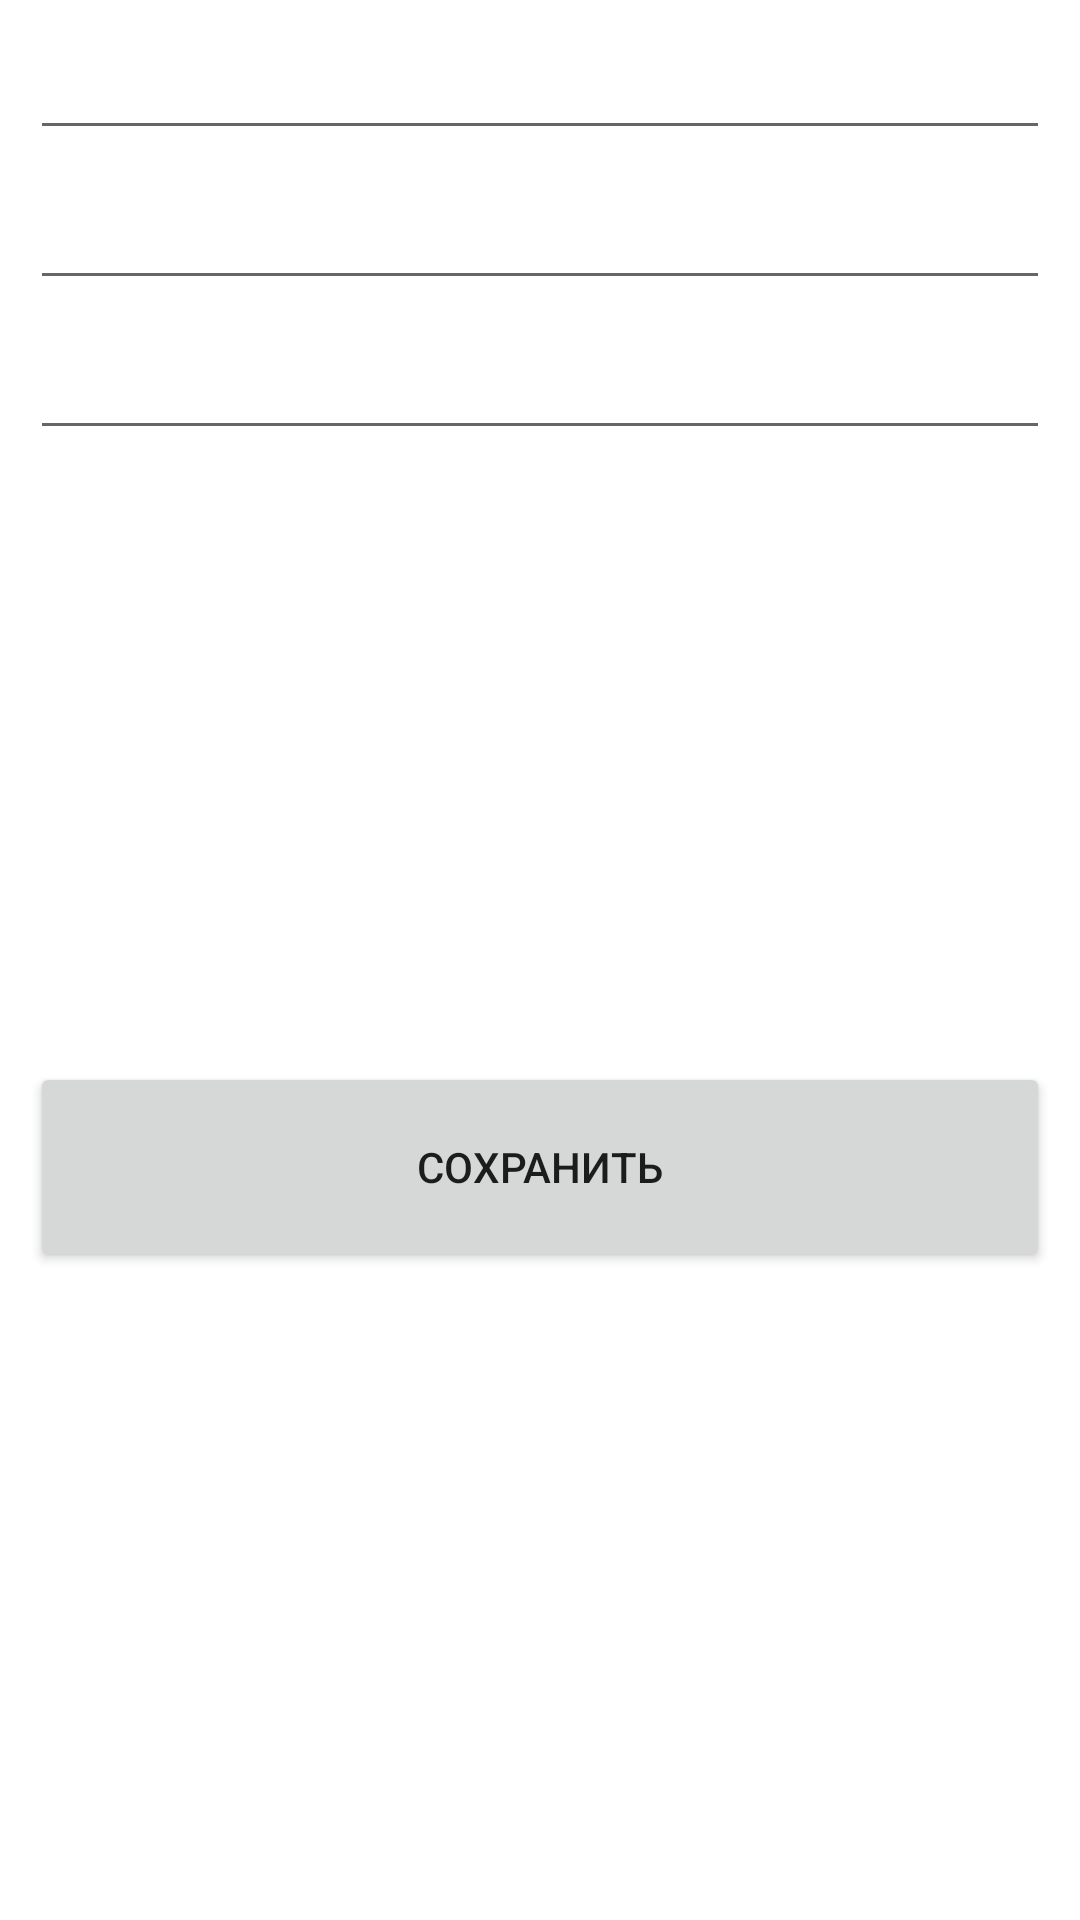

Produce the Android XML layout that renders to this screen, including the resource entries it uses.
<!-- AndroidManifest.xml: application theme AppTheme -->
<!-- res/layout/activity_adding_data.xml -->
<?xml version="1.0" encoding="utf-8"?>
<androidx.constraintlayout.widget.ConstraintLayout xmlns:android="http://schemas.android.com/apk/res/android"
    xmlns:app="http://schemas.android.com/apk/res-auto"
    xmlns:tools="http://schemas.android.com/tools"
    android:layout_width="match_parent"
    android:layout_height="match_parent"
    tools:context="com.barcodescaner.DataAnalysysFragments.AddingData"
    android:orientation="vertical">



    <EditText
        android:id="@+id/EditText01"
        android:layout_width="match_parent"
        android:layout_height="40dp"
        android:layout_marginLeft="10dp"
        android:layout_marginTop="10dp"
        android:layout_marginRight="10dp"
        app:layout_constraintTop_toTopOf="parent"
        app:layout_constraintStart_toStartOf="parent"
        android:singleLine="true"/>

    <EditText
        android:id="@+id/EditText02"
        android:layout_width="match_parent"
        android:layout_height="40dp"
        android:layout_marginLeft="10dp"
        android:layout_marginTop="10dp"
        android:layout_marginRight="10dp"
        app:layout_constraintStart_toStartOf="parent"
        app:layout_constraintTop_toBottomOf="@id/EditText01"
        android:singleLine="true"/>

    <EditText
        android:id="@+id/EditText03"
        android:layout_width="match_parent"
        android:layout_height="40dp"
        android:layout_marginLeft="10dp"
        android:layout_marginTop="10dp"
        android:layout_marginRight="10dp"
        app:layout_constraintStart_toStartOf="parent"
        app:layout_constraintTop_toBottomOf="@id/EditText02"
        android:singleLine="true"/>

    <Button
        android:id="@+id/saveNew"
        android:layout_width="match_parent"
        android:layout_height="70dp"
        android:layout_marginTop="8dp"
        android:layout_marginLeft="10dp"
        android:layout_marginRight="10dp"
        android:layout_marginBottom="20dp"
        android:text="@string/Save"
        app:layout_constraintEnd_toStartOf="parent"
        app:layout_constraintBottom_toBottomOf="parent"
        app:layout_constraintTop_toBottomOf="@id/EditText03"
        />


</androidx.constraintlayout.widget.ConstraintLayout>
<!-- resources referenced by this layout -->
<resources>
  <string name="Save">Сохранить</string>
  <style name="AppTheme" parent="Theme.MaterialComponents.DayNight.NoActionBar">
          
  
      </style>
</resources>
